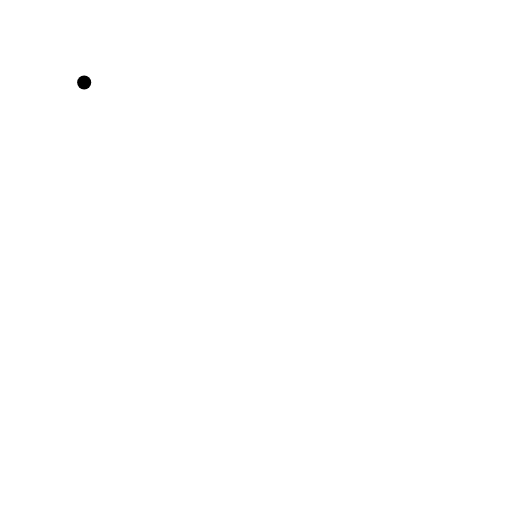
t = 0.00 s
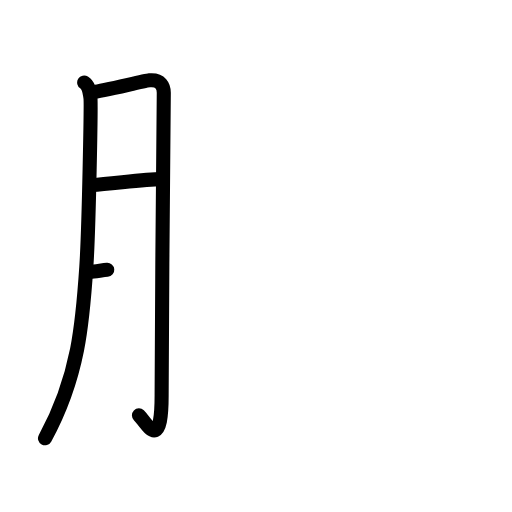
t = 3.25 s
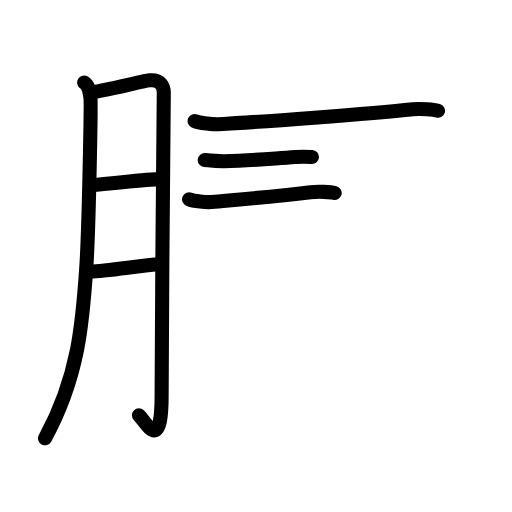
t = 6.42 s
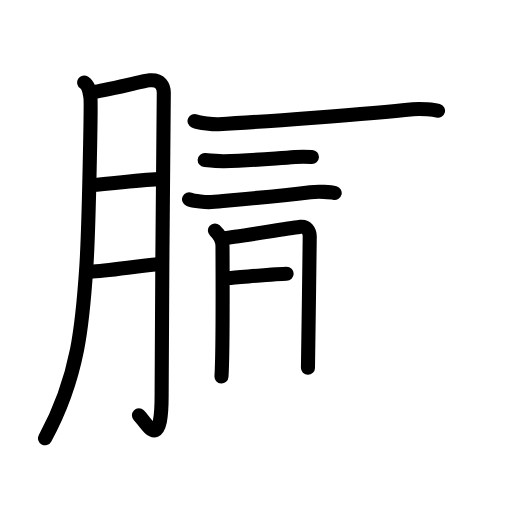
t = 9.75 s
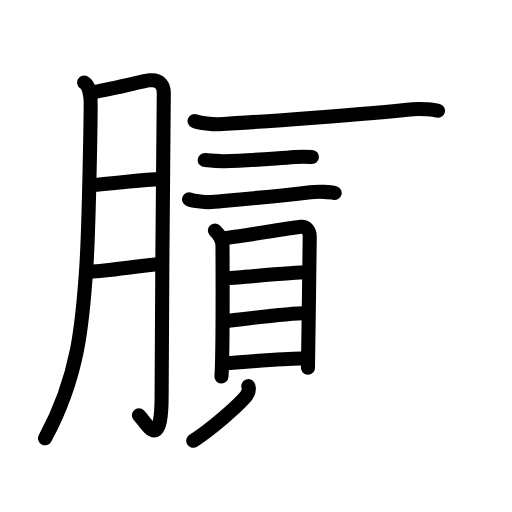
t = 12.88 s
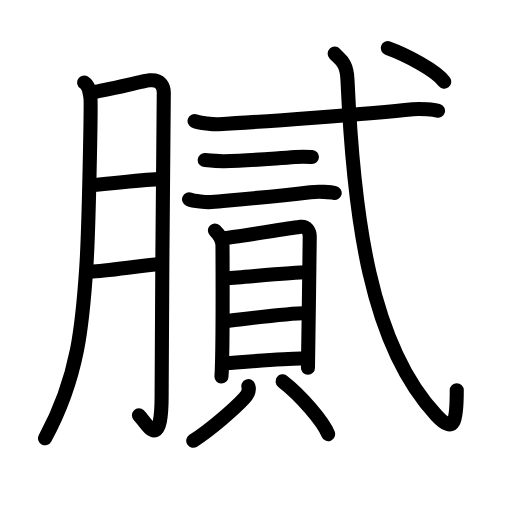
t = 16.00 s

The animated SVG that drew these frames (rendered in a browser with its animation timeline set to each time). Animation: 47 SMIL elements (animate=47); one cycle of 16.00 s.

<?xml version="1.0" encoding="UTF-8"?>
<!--
AniKanjiVG is licensed by CC-BY-SA Paul C. Sommerhoff (https://bitbucket.org/sommerhoff/anikanjivg).
AniKanjiVG uses KanjiVG which is licensed by CC-BY-SA Ulrich Apel (http://kanjivg.tagaini.net).
See also http://creativecommons.org/licenses/by-sa/3.0/
-->
<svg xmlns:kvg='http://kanjivg.tagaini.net' xmlns='http://www.w3.org/2000/svg' width='109' height='109' viewBox='0 0 109 109' style='fill:none;stroke:#000000;stroke-width:3;stroke-linecap:round;stroke-linejoin:round;' id="kvg:kanji_081a9"><g id="kvg:081a9" kvg:element="膩"><g id="kvg:081a9-g1" kvg:element="月" kvg:variant="true" kvg:original="肉" kvg:position="left" kvg:radical="general"><path id="kvg:081a9-s1" kvg:type="㇒" d="M17.92,17.58c1.08,0.67,1.16,2.2,1.33,3.17c0.17,0.97-0.33,27.92-0.87,36.05c-0.77,11.56-1.56,23.22-8.8,36.51"><animate attributeName="d" begin="0.0s" dur="0.3333333333333333s" from="M17.92,17.58C17.92,17.58,17.92,17.58,17.92,17.58" to="M17.92,17.58c1.08,0.67,1.16,2.2,1.33,3.17" />
<animate attributeName="d" begin="0.3333333333333333s" dur="0.3333333333333333s" from="M17.92,17.58c1.08,0.67,1.16,2.2,1.33,3.17c0,0,0,0,0,0,0" to="M17.92,17.58c1.08,0.67,1.16,2.2,1.33,3.17c0.17,0.97-0.33,27.92-0.87,36.05" />
<animate attributeName="d" begin="0.6666666666666666s" dur="0.3333333333333333s" from="M17.92,17.58c1.08,0.67,1.16,2.2,1.33,3.17c0.17,0.97-0.33,27.92-0.87,36.05c0,0,0,0,0,0,0" to="M17.92,17.58c1.08,0.67,1.16,2.2,1.33,3.17c0.17,0.97-0.33,27.92-0.87,36.05c-0.77,11.56-1.56,23.22-8.8,36.51" />
</path>
<path id="kvg:081a9-s2" kvg:type="㇆a" d="M19.82,19.56c1.84-0.06,10.62-2.33,11.99-2.46c2.45-0.23,3.06,1.3,3.06,2.66c0,3.22-0.46,46.11-0.46,64.4c0,12.58-3.26,5.77-4.83,4.26"><animate attributeName="d" begin="1.0s" dur="0.25s" from="M19.82,19.56C19.82,19.56,19.82,19.56,19.82,19.56" to="M19.82,19.56c1.84-0.06,10.62-2.33,11.99-2.46" />
<animate attributeName="d" begin="1.25s" dur="0.25s" from="M19.82,19.56c1.84-0.06,10.62-2.33,11.99-2.46c0,0,0,0,0,0,0" to="M19.82,19.56c1.84-0.06,10.62-2.33,11.99-2.46c2.45-0.23,3.06,1.3,3.06,2.66" />
<animate attributeName="d" begin="1.5s" dur="0.25s" from="M19.82,19.56c1.84-0.06,10.62-2.33,11.99-2.46c2.45-0.23,3.06,1.3,3.06,2.66c0,0,0,0,0,0,0" to="M19.82,19.56c1.84-0.06,10.62-2.33,11.99-2.46c2.45-0.23,3.06,1.3,3.06,2.66c0,3.22-0.46,46.11-0.46,64.4" />
<animate attributeName="d" begin="1.75s" dur="0.25s" from="M19.82,19.56c1.84-0.06,10.62-2.33,11.99-2.46c2.45-0.23,3.06,1.3,3.06,2.66c0,3.22-0.46,46.11-0.46,64.4c0,0,0,0,0,0,0" to="M19.82,19.56c1.84-0.06,10.62-2.33,11.99-2.46c2.45-0.23,3.06,1.3,3.06,2.66c0,3.22-0.46,46.11-0.46,64.4c0,12.58-3.26,5.77-4.83,4.26" />
<animate attributeName="d" begin="0s" dur="1.0s" from="M-100,-100" to="M-100,-100" />
</path>
<path id="kvg:081a9-s3" kvg:type="㇐a" d="M19.65,39.38c3.93-0.21,11.13-1.24,14.58-1.25"><animate attributeName="d" begin="2.0s" dur="1.0s" from="M19.65,39.38C19.65,39.38,19.65,39.38,19.65,39.38" to="M19.65,39.38c3.93-0.21,11.13-1.24,14.58-1.25" />
<animate attributeName="d" begin="0s" dur="2.0s" from="M-100,-100" to="M-100,-100" />
</path>
<path id="kvg:081a9-s4" kvg:type="㇐a" d="M19.26,57.83c3.23-0.07,9.9-1.18,14.29-1.56"><animate attributeName="d" begin="3.0s" dur="1.0s" from="M19.26,57.83C19.26,57.83,19.26,57.83,19.26,57.83" to="M19.26,57.83c3.23-0.07,9.9-1.18,14.29-1.56" />
<animate attributeName="d" begin="0s" dur="3.0s" from="M-100,-100" to="M-100,-100" />
</path>
</g>
<g id="kvg:081a9-g2" kvg:element="貳" kvg:position="right"><g id="kvg:081a9-g3" kvg:element="弍" kvg:part="1"><g id="kvg:081a9-g4" kvg:element="弋" kvg:part="1"><path id="kvg:081a9-s5" kvg:type="㇐" d="M41.42,25.75c1.01,0.44,4.11,0.75,5.13,0.7c8.21-0.45,32.26-2.2,41.37-3.2c1.68-0.18,4.49,0.11,5.33,0.33"><animate attributeName="d" begin="4.0s" dur="0.3333333333333333s" from="M41.42,25.75C41.42,25.75,41.42,25.75,41.42,25.75" to="M41.42,25.75c1.01,0.44,4.11,0.75,5.13,0.7" />
<animate attributeName="d" begin="4.333333333333333s" dur="0.3333333333333333s" from="M41.42,25.75c1.01,0.44,4.11,0.75,5.13,0.7c0,0,0,0,0,0,0" to="M41.42,25.75c1.01,0.44,4.11,0.75,5.13,0.7c8.21-0.45,32.26-2.2,41.37-3.2" />
<animate attributeName="d" begin="4.666666666666667s" dur="0.3333333333333333s" from="M41.42,25.75c1.01,0.44,4.11,0.75,5.13,0.7c8.21-0.45,32.26-2.2,41.37-3.2c0,0,0,0,0,0,0" to="M41.42,25.75c1.01,0.44,4.11,0.75,5.13,0.7c8.21-0.45,32.26-2.2,41.37-3.2c1.68-0.18,4.49,0.11,5.33,0.33" />
<animate attributeName="d" begin="0s" dur="4.0s" from="M-100,-100" to="M-100,-100" />
</path>
</g>
<g id="kvg:081a9-g5" kvg:element="二"><path id="kvg:081a9-s6" kvg:type="㇐" d="M43.58,34.08c0.89,0.08,3.23,0.26,4.12,0.24c5.43-0.12,7.75-0.37,15.21-0.9c1.47-0.11,2.76-0.04,3.5,0"><animate attributeName="d" begin="5.0s" dur="0.3333333333333333s" from="M43.58,34.08C43.58,34.08,43.58,34.08,43.58,34.08" to="M43.58,34.08c0.89,0.08,3.23,0.26,4.12,0.24" />
<animate attributeName="d" begin="5.333333333333333s" dur="0.3333333333333333s" from="M43.58,34.08c0.89,0.08,3.23,0.26,4.12,0.24c0,0,0,0,0,0,0" to="M43.58,34.08c0.89,0.08,3.23,0.26,4.12,0.24c5.43-0.12,7.75-0.37,15.21-0.9" />
<animate attributeName="d" begin="5.666666666666667s" dur="0.3333333333333333s" from="M43.58,34.08c0.89,0.08,3.23,0.26,4.12,0.24c5.43-0.12,7.75-0.37,15.21-0.9c0,0,0,0,0,0,0" to="M43.58,34.08c0.89,0.08,3.23,0.26,4.12,0.24c5.43-0.12,7.75-0.37,15.21-0.9c1.47-0.11,2.76-0.04,3.5,0" />
<animate attributeName="d" begin="0s" dur="5.0s" from="M-100,-100" to="M-100,-100" />
</path>
<path id="kvg:081a9-s7" kvg:type="㇐" d="M40.25,42.42c0.99,0.44,3.77,0.67,4.75,0.58c5.5-0.5,12.25-1,21.08-2.08c1.66-0.2,4.34-0.05,5.17,0.17"><animate attributeName="d" begin="6.0s" dur="0.3333333333333333s" from="M40.25,42.42C40.25,42.42,40.25,42.42,40.25,42.42" to="M40.25,42.42c0.99,0.44,3.77,0.67,4.75,0.58" />
<animate attributeName="d" begin="6.333333333333333s" dur="0.3333333333333333s" from="M40.25,42.42c0.99,0.44,3.77,0.67,4.75,0.58c0,0,0,0,0,0,0" to="M40.25,42.42c0.99,0.44,3.77,0.67,4.75,0.58c5.5-0.5,12.25-1,21.08-2.08" />
<animate attributeName="d" begin="6.666666666666667s" dur="0.3333333333333333s" from="M40.25,42.42c0.99,0.44,3.77,0.67,4.75,0.58c5.5-0.5,12.25-1,21.08-2.08c0,0,0,0,0,0,0" to="M40.25,42.42c0.99,0.44,3.77,0.67,4.75,0.58c5.5-0.5,12.25-1,21.08-2.08c1.66-0.2,4.34-0.05,5.17,0.17" />
<animate attributeName="d" begin="0s" dur="6.0s" from="M-100,-100" to="M-100,-100" />
</path>
</g>
</g>
<g id="kvg:081a9-g6" kvg:element="貝"><g id="kvg:081a9-g7" kvg:element="目" kvg:position="top"><path id="kvg:081a9-s8" kvg:type="㇑" d="M45.75,49.08c1,0.92,1.62,2.03,1.62,3.35s0.14,22.21-0.22,27.73"><animate attributeName="d" begin="7.0s" dur="1.0s" from="M45.75,49.08C45.75,49.08,45.75,49.08,45.75,49.08" to="M45.75,49.08c1,0.92,1.62,2.03,1.62,3.35s0.14,22.21-0.22,27.73" />
<animate attributeName="d" begin="0s" dur="7.0s" from="M-100,-100" to="M-100,-100" />
</path>
<path id="kvg:081a9-s9" kvg:type="㇕a" d="M47.88,50.67c1.69-0.16,14.55-2.2,16.09-2.39c1.28-0.16,1.97,0.88,1.97,2.07c0,2.91-0.38,27-0.38,27.95"><animate attributeName="d" begin="8.0s" dur="0.3333333333333333s" from="M47.88,50.67C47.88,50.67,47.88,50.67,47.88,50.67" to="M47.88,50.67c1.69-0.16,14.55-2.2,16.09-2.39" />
<animate attributeName="d" begin="8.333333333333334s" dur="0.3333333333333333s" from="M47.88,50.67c1.69-0.16,14.55-2.2,16.09-2.39c0,0,0,0,0,0,0" to="M47.88,50.67c1.69-0.16,14.55-2.2,16.09-2.39c1.28-0.16,1.97,0.88,1.97,2.07" />
<animate attributeName="d" begin="8.666666666666666s" dur="0.3333333333333333s" from="M47.88,50.67c1.69-0.16,14.55-2.2,16.09-2.39c1.28-0.16,1.97,0.88,1.97,2.07c0,0,0,0,0,0,0" to="M47.88,50.67c1.69-0.16,14.55-2.2,16.09-2.39c1.28-0.16,1.97,0.88,1.97,2.07c0,2.91-0.38,27-0.38,27.95" />
<animate attributeName="d" begin="0s" dur="8.0s" from="M-100,-100" to="M-100,-100" />
</path>
<path id="kvg:081a9-s10" kvg:type="㇐a" d="M48.57,59.18c2.9-0.17,14.12-1.21,16.6-1.21"><animate attributeName="d" begin="9.0s" dur="1.0s" from="M48.57,59.18C48.57,59.18,48.57,59.18,48.57,59.18" to="M48.57,59.18c2.9-0.17,14.12-1.21,16.6-1.21" />
<animate attributeName="d" begin="0s" dur="9.0s" from="M-100,-100" to="M-100,-100" />
</path>
<path id="kvg:081a9-s11" kvg:type="㇐a" d="M47.87,68.41c4.63-0.55,12.57-1.67,17.48-1.79"><animate attributeName="d" begin="10.0s" dur="1.0s" from="M47.87,68.41C47.87,68.41,47.87,68.41,47.87,68.41" to="M47.87,68.41c4.63-0.55,12.57-1.67,17.48-1.79" />
<animate attributeName="d" begin="0s" dur="10.0s" from="M-100,-100" to="M-100,-100" />
</path>
<path id="kvg:081a9-s12" kvg:type="㇐a" d="M47.32,77.38c4.37-0.29,12.72-1.05,16.7-1.05"><animate attributeName="d" begin="11.0s" dur="1.0s" from="M47.32,77.38C47.32,77.38,47.32,77.38,47.32,77.38" to="M47.32,77.38c4.37-0.29,12.72-1.05,16.7-1.05" />
<animate attributeName="d" begin="0s" dur="11.0s" from="M-100,-100" to="M-100,-100" />
</path>
</g>
<g id="kvg:081a9-g8" kvg:position="bottom"><path id="kvg:081a9-s13" kvg:type="㇒" d="M52.87,82.21c0.32,0.95-0.24,1.89-0.88,2.58c-1.93,2.1-6.99,6.57-10.85,9.05"><animate attributeName="d" begin="12.0s" dur="0.5s" from="M52.87,82.21C52.87,82.21,52.87,82.21,52.87,82.21" to="M52.87,82.21c0.32,0.95-0.24,1.89-0.88,2.58" />
<animate attributeName="d" begin="12.5s" dur="0.5s" from="M52.87,82.21c0.32,0.95-0.24,1.89-0.88,2.58c0,0,0,0,0,0,0" to="M52.87,82.21c0.32,0.95-0.24,1.89-0.88,2.58c-1.93,2.1-6.99,6.57-10.85,9.05" />
<animate attributeName="d" begin="0s" dur="12.0s" from="M-100,-100" to="M-100,-100" />
</path>
<path id="kvg:081a9-s14" kvg:type="㇔" d="M60.16,81.18c3.95,3.05,8.63,8.57,9.71,11.24"><animate attributeName="d" begin="13.0s" dur="1.0s" from="M60.16,81.18C60.16,81.18,60.16,81.18,60.16,81.18" to="M60.16,81.18c3.95,3.05,8.63,8.57,9.71,11.24" />
<animate attributeName="d" begin="0s" dur="13.0s" from="M-100,-100" to="M-100,-100" />
</path>
</g>
</g>
<g id="kvg:081a9-g9" kvg:element="弍" kvg:part="2"><g id="kvg:081a9-g10" kvg:element="弋" kvg:part="2"><path id="kvg:081a9-s15" kvg:type="㇂" d="M71.25,11.42c1.25,1.33,2.56,1.83,2.72,5.5c1.32,29.48,4.89,56.57,18.94,71.5c3.92,4.17,4.33,1.08,4.33-5.32"><animate attributeName="d" begin="14.0s" dur="0.3333333333333333s" from="M71.25,11.42C71.25,11.42,71.25,11.42,71.25,11.42" to="M71.25,11.42c1.25,1.33,2.56,1.83,2.72,5.5" />
<animate attributeName="d" begin="14.333333333333334s" dur="0.3333333333333333s" from="M71.25,11.42c1.25,1.33,2.56,1.83,2.72,5.5c0,0,0,0,0,0,0" to="M71.25,11.42c1.25,1.33,2.56,1.83,2.72,5.5c1.32,29.48,4.89,56.57,18.94,71.5" />
<animate attributeName="d" begin="14.666666666666666s" dur="0.3333333333333333s" from="M71.25,11.42c1.25,1.33,2.56,1.83,2.72,5.5c1.32,29.48,4.89,56.57,18.94,71.5c0,0,0,0,0,0,0" to="M71.25,11.42c1.25,1.33,2.56,1.83,2.72,5.5c1.32,29.48,4.89,56.57,18.94,71.5c3.92,4.17,4.33,1.08,4.33-5.32" />
<animate attributeName="d" begin="0s" dur="14.0s" from="M-100,-100" to="M-100,-100" />
</path>
<g id="kvg:081a9-g11" kvg:element="丶"><path id="kvg:081a9-s16" kvg:type="㇔" d="M82.55,10.25c3.92,1.43,10.2,4.69,12.03,7.14"><animate attributeName="d" begin="15.0s" dur="1.0s" from="M82.55,10.25C82.55,10.25,82.55,10.25,82.55,10.25" to="M82.55,10.25c3.92,1.43,10.2,4.69,12.03,7.14" />
<animate attributeName="d" begin="0s" dur="15.0s" from="M-100,-100" to="M-100,-100" />
</path>
</g>
</g>
</g>
</g>
</g>
</svg>
